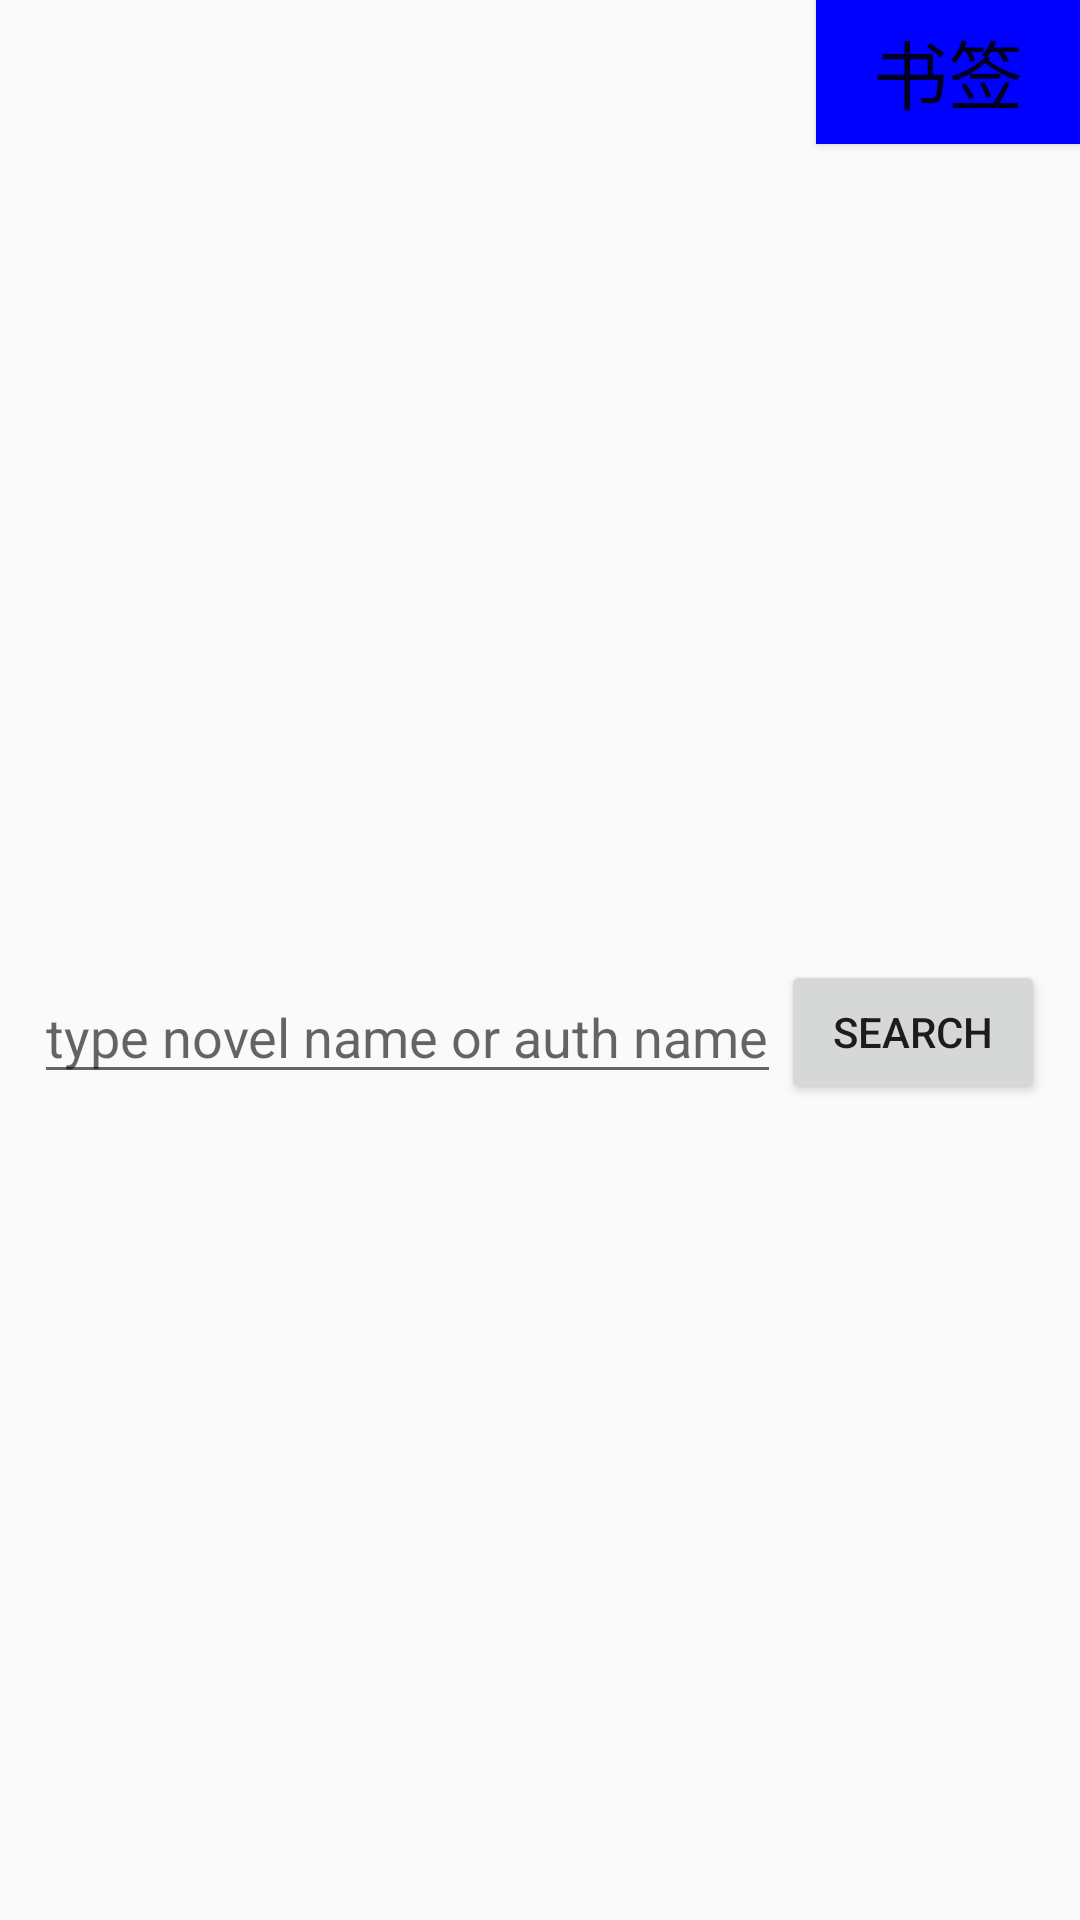

Reconstruct the res/layout file that produces this screen, plus the resources it refers to.
<!-- AndroidManifest.xml: application theme AppTheme -->
<!-- res/layout/activity_novel.xml -->
<?xml version="1.0" encoding="utf-8"?>
<LinearLayout xmlns:android="http://schemas.android.com/apk/res/android"
    android:layout_width="match_parent"
    android:layout_height="match_parent"
    android:orientation="vertical">

    <Button
        android:layout_width="wrap_content"
        android:layout_height="wrap_content"
        android:layout_gravity="right"
        android:background="@color/colorblue"
        android:onClick="gotoBookMark"
        android:text="书签"
        android:textSize="25sp"
        />

    <LinearLayout
        android:layout_width="match_parent"
        android:layout_height="match_parent"
        android:gravity="center"
        android:orientation="horizontal"
        >

        <EditText
            android:id="@+id/edit_search"
            android:layout_width="wrap_content"
            android:layout_height="wrap_content"
            android:focusedByDefault="false"
            android:hint="@string/search_edit_hint" />

        <Button
            android:layout_width="wrap_content"
            android:layout_height="wrap_content"
            android:onClick="searchNovel"
            android:text="@string/search" />
    </LinearLayout>
</LinearLayout>
<!-- resources referenced by this layout -->
<resources>
  <color name="colorblue">#0000FF</color>
  <string name="search">search</string>
  <string name="search_edit_hint">type novel name or auth name</string>
  <style name="AppTheme" parent="Theme.AppCompat.Light.DarkActionBar">
          
          <item name="colorPrimary">@color/colorPrimary</item>
          <item name="colorPrimaryDark">@color/colorPrimaryDark</item>
          <item name="colorAccent">@color/colorAccent</item>
      </style>
  <color name="colorPrimary">#3F51B5</color>
  <color name="colorPrimaryDark">#303F9F</color>
  <color name="colorAccent">#FF4081</color>
</resources>
